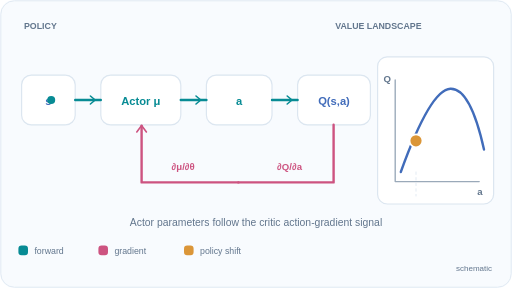
t = 0.00 s
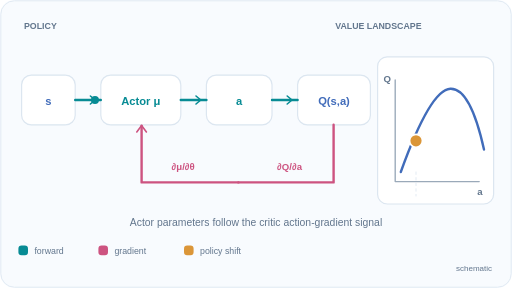
t = 1.86 s
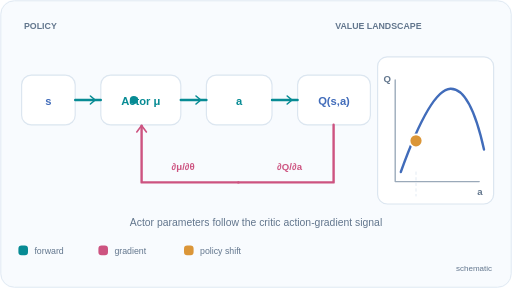
t = 3.51 s
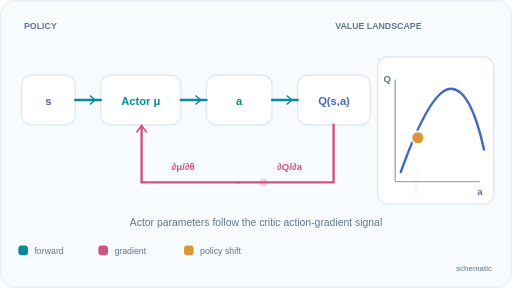
t = 5.01 s
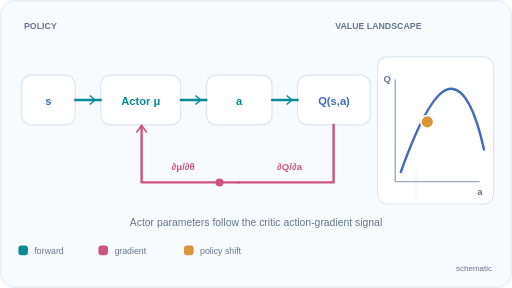
t = 6.72 s
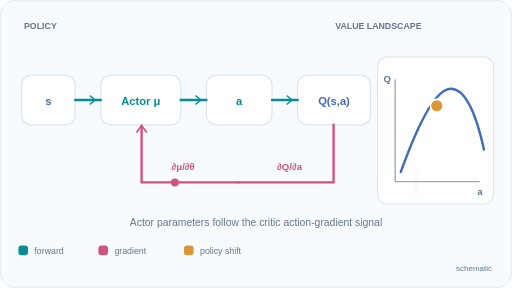
t = 8.46 s

The animated SVG that drew these frames (rendered in a browser with its animation timeline set to each time). Animation: 6 SMIL elements (animate=4,animateMotion=2); frames cover the first 8.46 s, repeats indefinitely.

<svg xmlns="http://www.w3.org/2000/svg" width="640" height="360" viewBox="0 0 640 360" role="img" aria-labelledby="title desc"><title id="title">DDPG deterministic actor gradient</title><desc id="desc">Forward state-action value evaluation, followed by a critic action gradient routed through the deterministic actor Jacobian. A schematic policy update shifts the selected action uphill on an illustrative critic curve.</desc><style>@media (prefers-reduced-motion:reduce){.moving{display:none!important}.complete{display:inline!important}.reveal{opacity:1!important}}</style><rect width="640" height="360" rx="18" fill="#f8fbfe"/><rect x="1" y="1" width="638" height="358" rx="17" fill="none" stroke="#dce6f0"/><text x="30" y="36" text-anchor="start" font-family="Arial,Helvetica,sans-serif" font-size="11" font-weight="700" fill="#62768d">POLICY</text><text x="419" y="36" text-anchor="start" font-family="Arial,Helvetica,sans-serif" font-size="11" font-weight="700" fill="#62768d">VALUE LANDSCAPE</text><rect x="27" y="94" width="67" height="62" rx="12" fill="#fff" stroke="#dce6f0" stroke-width="1.5"/><text x="60.5" y="131" text-anchor="middle" font-family="Arial,Helvetica,sans-serif" font-size="14" font-weight="600" fill="#416cba">s</text><rect x="126" y="94" width="100" height="62" rx="12" fill="#fff" stroke="#dce6f0" stroke-width="1.5"/><text x="176.0" y="131" text-anchor="middle" font-family="Arial,Helvetica,sans-serif" font-size="14" font-weight="600" fill="#078b94">Actor μ</text><rect x="258" y="94" width="82" height="62" rx="12" fill="#fff" stroke="#dce6f0" stroke-width="1.5"/><text x="299.0" y="131" text-anchor="middle" font-family="Arial,Helvetica,sans-serif" font-size="14" font-weight="600" fill="#078b94">a</text><rect x="372" y="94" width="91" height="62" rx="12" fill="#fff" stroke="#dce6f0" stroke-width="1.5"/><text x="417.5" y="131" text-anchor="middle" font-family="Arial,Helvetica,sans-serif" font-size="14" font-weight="600" fill="#416cba">Q(s,a)</text><path d="M94 125 H126" fill="none" stroke="#078b94" stroke-width="3" stroke-linecap="round" stroke-linejoin="round"/><path d="M226 125 H258" fill="none" stroke="#078b94" stroke-width="3" stroke-linecap="round" stroke-linejoin="round"/><path d="M340 125 H372" fill="none" stroke="#078b94" stroke-width="3" stroke-linecap="round" stroke-linejoin="round"/><path d="M113 120 l6 5 -6 5" fill="none" stroke="#078b94" stroke-width="2" stroke-linecap="round" stroke-linejoin="round"/><path d="M245 120 l6 5 -6 5" fill="none" stroke="#078b94" stroke-width="2" stroke-linecap="round" stroke-linejoin="round"/><path d="M359 120 l6 5 -6 5" fill="none" stroke="#078b94" stroke-width="2" stroke-linecap="round" stroke-linejoin="round"/><path d="M417 156 V228 H298" fill="none" stroke="#cd5380" stroke-width="3" stroke-linecap="round" stroke-linejoin="round"/><path d="M298 228 H177 V157" fill="none" stroke="#cd5380" stroke-width="3" stroke-linecap="round" stroke-linejoin="round"/><path d="M183 165 l-6 -8 -6 8" fill="none" stroke="#cd5380" stroke-width="2" stroke-linecap="round" stroke-linejoin="round"/><text x="362" y="213" text-anchor="middle" font-family="Arial,Helvetica,sans-serif" font-size="12" font-weight="600" fill="#cd5380">∂Q/∂a</text><text x="229" y="213" text-anchor="middle" font-family="Arial,Helvetica,sans-serif" font-size="12" font-weight="600" fill="#cd5380">∂μ/∂θ</text><rect x="472" y="71" width="145" height="184" rx="12" fill="#fff" stroke="#dce6f0" stroke-width="1.5"/><path d="M494 227 H599 M494 227 V100" fill="none" stroke="#9aa9b9" stroke-width="1.7" stroke-linecap="round" stroke-linejoin="round"/><text x="600" y="244" text-anchor="middle" font-family="Arial,Helvetica,sans-serif" font-size="12" font-weight="600" fill="#62768d">a</text><text x="484" y="103" text-anchor="middle" font-family="Arial,Helvetica,sans-serif" font-size="12" font-weight="600" fill="#62768d">Q</text><path d="M501 215 Q538 112 563 111 Q588 110 605 187" fill="none" stroke="#416cba" stroke-width="3" stroke-linecap="round" stroke-linejoin="round"/><path d="M520 215 V245" fill="none" stroke="#dce6f0" stroke-width="1" stroke-linecap="round" stroke-linejoin="round" stroke-dasharray="3 4"/><g class="moving"><circle cx="0" cy="0" r="5" fill="#078b94"/><animateMotion path="M64 125 L166 125 L300 125 L417 125" dur="12s" repeatCount="indefinite"/><animate attributeName="opacity" values="1;1;0;0;1" keyTimes="0;0.31;0.42;0.99;1" dur="12s" repeatCount="indefinite"/></g><g class="moving"><circle cx="0" cy="0" r="5" fill="#cd5380"/><animateMotion path="M417 155 V228 H177 V156" dur="12s" repeatCount="indefinite"/><animate attributeName="opacity" values="0;0;1;1;0;0" keyTimes="0;0.40;0.47;0.83;0.90;1" dur="12s" repeatCount="indefinite"/></g><circle class="moving" cy="151" r="8" fill="#db9638" stroke="#fff" stroke-width="2"><animate attributeName="cx" values="520;520;558;558;520" keyTimes="0;0.39;0.85;0.97;1" dur="12s" repeatCount="indefinite"/><animate attributeName="cy" values="176;176;112;112;176" keyTimes="0;0.39;0.85;0.97;1" dur="12s" repeatCount="indefinite"/></circle><g class="complete" display="none"><circle cx="558" cy="112" r="8" fill="#db9638"/></g><text x="320" y="282" text-anchor="middle" font-family="Arial,Helvetica,sans-serif" font-size="13" font-weight="500" fill="#62768d">Actor parameters follow the critic action-gradient signal</text><rect x="23" y="307" width="12" height="12" rx="4" fill="#078b94" stroke="#078b94" stroke-width="0"/><text x="43" y="318" text-anchor="start" font-family="Arial,Helvetica,sans-serif" font-size="11" font-weight="500" fill="#62768d">forward</text><rect x="123" y="307" width="12" height="12" rx="4" fill="#cd5380" stroke="#cd5380" stroke-width="0"/><text x="143" y="318" text-anchor="start" font-family="Arial,Helvetica,sans-serif" font-size="11" font-weight="500" fill="#62768d">gradient</text><rect x="230" y="307" width="12" height="12" rx="4" fill="#db9638" stroke="#db9638" stroke-width="0"/><text x="250" y="318" text-anchor="start" font-family="Arial,Helvetica,sans-serif" font-size="11" font-weight="500" fill="#62768d">policy shift</text><text x="615" y="339" text-anchor="end" font-family="Arial,Helvetica,sans-serif" font-size="10" font-weight="500" fill="#62768d">schematic</text></svg>
